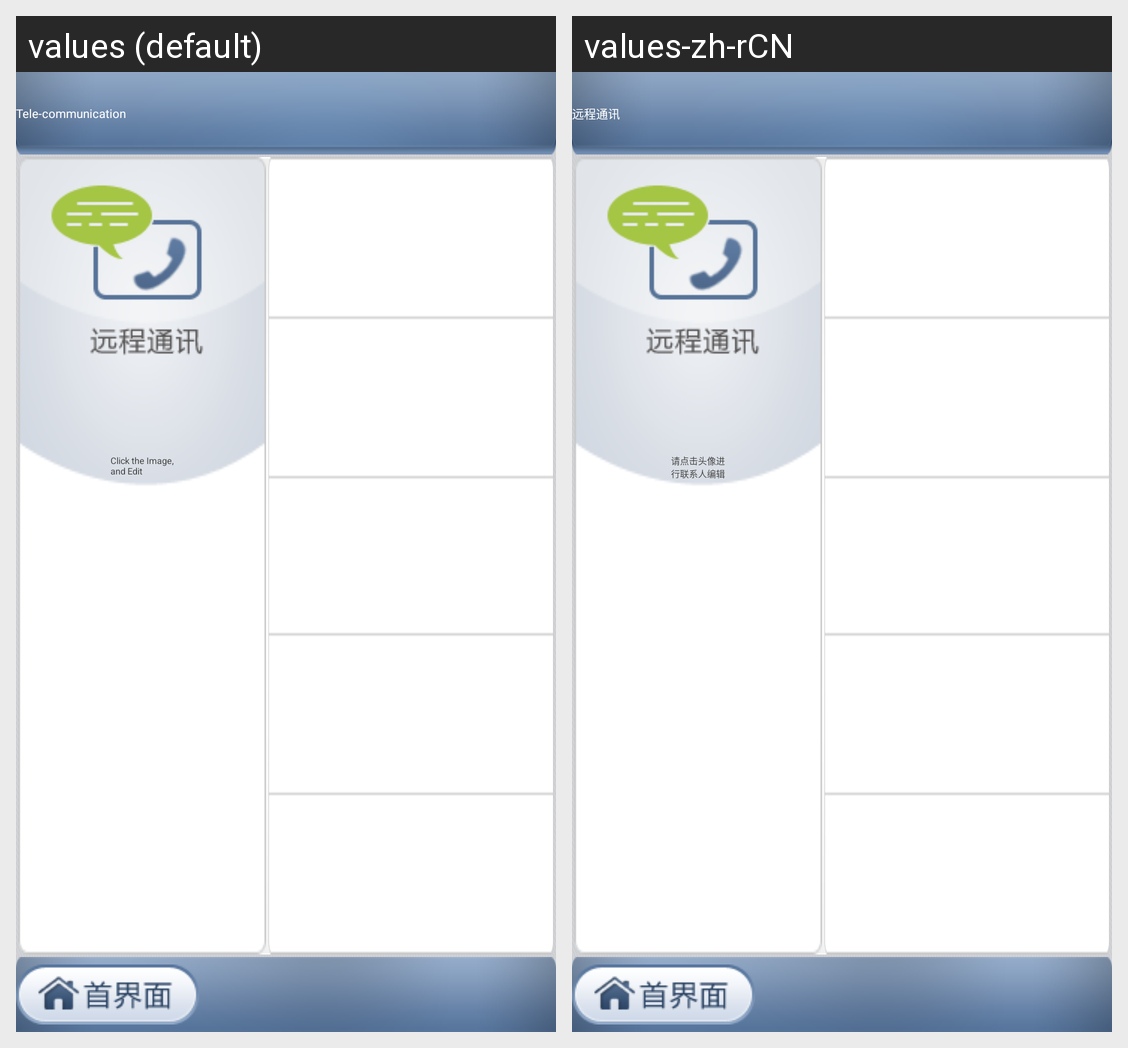

Locale-by-locale string values for the Android screen shown in this grid:
Android screen res/layout/teleference.xml rendered under 2 locales, left to right: values (default), values-zh-rCN. Device: Nexus 5 (rendered at 1080×1920; each locale shown at half size, 540×960, under a caption strip naming it); theme AppTheme.
Strings drawn on this screen, with the default value and each locale's value (text and hints the layout hard-codes, and strings that could not be matched under every locale, appear in the picture but are not listed):

teleference_title
  values: Tele-communication
  values-zh-rCN: 远程通讯

teleference_isue
  values: Click the Image,
      and Edit
  values-zh-rCN: 请点击头像进
      行联系人编辑
